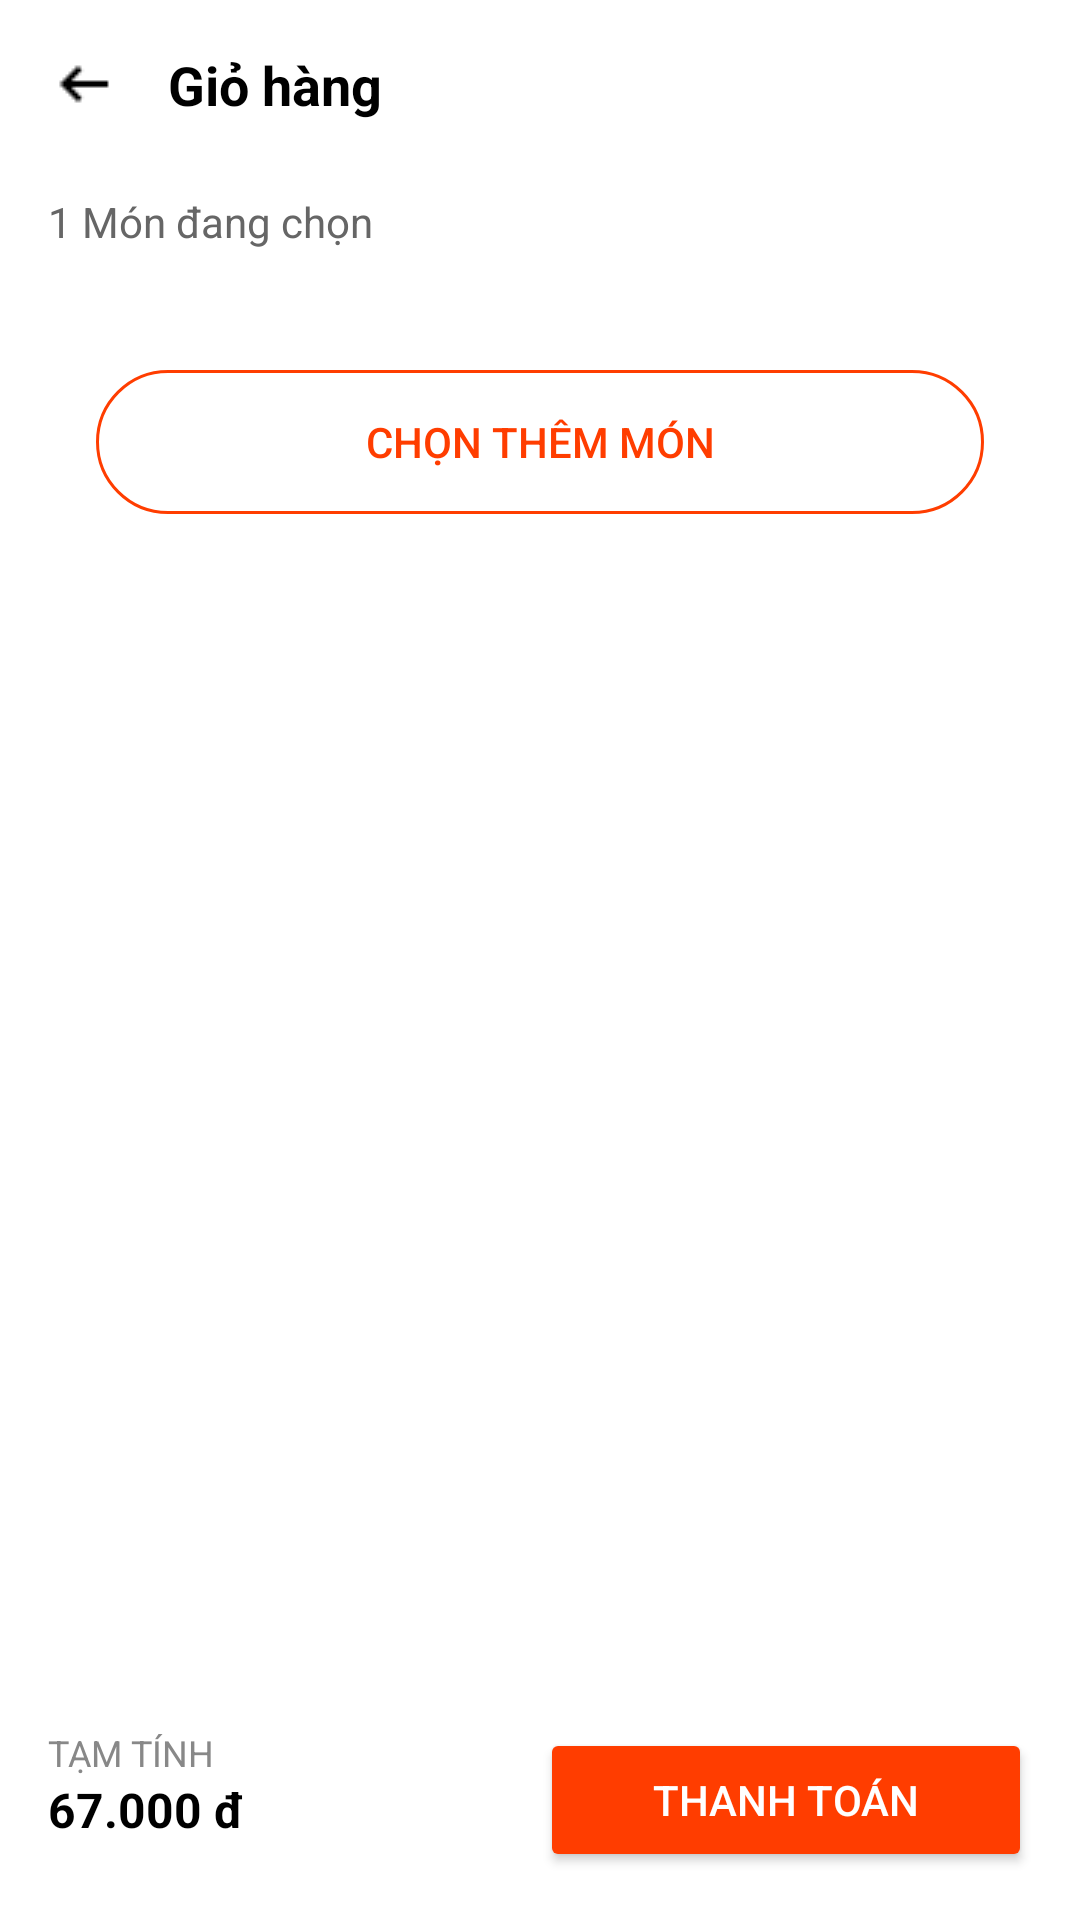

Android layout source for this screen:
<!-- AndroidManifest.xml: application theme Theme.ProjectTổng -->
<!-- res/layout/activity_shopingcart.xml -->
<?xml version="1.0" encoding="utf-8"?>

<androidx.constraintlayout.widget.ConstraintLayout
    xmlns:android="http://schemas.android.com/apk/res/android"
    xmlns:app="http://schemas.android.com/apk/res-auto"
    android:layout_width="match_parent"
    android:layout_height="match_parent"
    android:background="#FFFFFF">

    
    <LinearLayout
        android:id="@+id/header"
        android:layout_width="0dp"
        android:layout_height="wrap_content"
        android:padding="16dp"
        android:orientation="horizontal"
        android:gravity="center_vertical"
        app:layout_constraintTop_toTopOf="parent"
        app:layout_constraintStart_toStartOf="parent"
        app:layout_constraintEnd_toEndOf="parent">

        <ImageView
            android:id="@+id/btn_back"
            android:layout_width="24dp"
            android:layout_height="24dp"
            android:src="@drawable/ic_back_arrow"
            android:contentDescription="Back" />

        <TextView
            android:id="@+id/tv_title"
            android:layout_width="wrap_content"
            android:layout_height="wrap_content"
            android:text="Giỏ hàng"
            android:textStyle="bold"
            android:textSize="18sp"
            android:layout_marginStart="16dp"
            android:textColor="#000000"/>
    </LinearLayout>

    
    <ScrollView
        android:layout_width="0dp"
        android:layout_height="0dp"
        app:layout_constraintTop_toBottomOf="@id/header"
        app:layout_constraintBottom_toTopOf="@id/layout_checkout"
        app:layout_constraintStart_toStartOf="parent"
        app:layout_constraintEnd_toEndOf="parent">

        <LinearLayout
            android:layout_width="match_parent"
            android:layout_height="wrap_content"
            android:orientation="vertical">

            
            <TextView
                android:id="@+id/tv_item_count"
                android:layout_width="wrap_content"
                android:layout_height="wrap_content"
                android:text="1 Món đang chọn"
                android:textColor="#666666"
                android:layout_marginStart="16dp"
                android:layout_marginTop="8dp" />

            
            <androidx.recyclerview.widget.RecyclerView
                android:id="@+id/rv_cart_items"
                android:layout_width="match_parent"
                android:layout_height="wrap_content"
                android:padding="8dp"
                android:layout_marginTop="8dp"
                android:layout_marginBottom="8dp" />

            
            <Button
                android:id="@+id/btn_add_more"
                android:layout_width="match_parent"
                android:layout_height="48dp"
                android:text="Chọn thêm món"
                android:textColor="#FF3D00"
                android:background="@drawable/bg_outline_button"
                android:layout_marginHorizontal="32dp"
                android:layout_marginTop="8dp"
                android:layout_marginBottom="16dp" />
        </LinearLayout>
    </ScrollView>

    
    <LinearLayout
        android:id="@+id/layout_checkout"
        android:layout_width="0dp"
        android:layout_height="wrap_content"
        android:orientation="horizontal"
        android:padding="16dp"
        android:background="#FFFFFF"
        app:layout_constraintBottom_toBottomOf="parent"
        app:layout_constraintStart_toStartOf="parent"
        app:layout_constraintEnd_toEndOf="parent">

        <LinearLayout
            android:layout_width="0dp"
            android:layout_height="wrap_content"
            android:layout_weight="1"
            android:orientation="vertical">

            <TextView
                android:layout_width="wrap_content"
                android:layout_height="wrap_content"
                android:text="TẠM TÍNH"
                android:textColor="#888888"
                android:textSize="12sp" />

            <TextView
                android:id="@+id/tv_total_price"
                android:layout_width="wrap_content"
                android:layout_height="wrap_content"
                android:text="67.000 đ"
                android:textColor="#000000"
                android:textSize="16sp"
                android:textStyle="bold" />
        </LinearLayout>

        <Button
            android:id="@+id/btn_checkout"
            android:layout_width="0dp"
            android:layout_height="wrap_content"
            android:layout_weight="1"
            android:text="Thanh toán"
            android:backgroundTint="#FF3D00"
            android:textColor="#FFFFFF" />
    </LinearLayout>
</androidx.constraintlayout.widget.ConstraintLayout>
<!-- resources referenced by this layout -->
<resources>
  <!-- drawable bg_outline_button (drawable) -->
  <selector xmlns:android="http://schemas.android.com/apk/res/android">
      <item>
          <shape android:shape="rectangle">
              <solid android:color="@android:color/transparent" />
              <stroke android:width="1dp" android:color="#FF3D00" />
              <corners android:radius="24dp" />
          </shape>
      </item>
  </selector>
  <!-- drawable ic_back_arrow: png bitmap (drawable, 220 bytes) -->
  <style name="Theme.ProjectTổng" parent="Base.Theme.ProjectTổng" />
  <style name="Base.Theme.ProjectTổng" parent="Theme.Material3.DayNight.NoActionBar">
          
          
      </style>
</resources>
